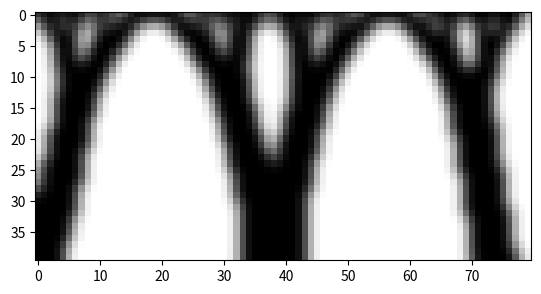

Recreate this plot in Python.
# @title Topology Optimization Code
# [redacted]

from __future__ import division
import numpy as np
from scipy.sparse import coo_matrix
from scipy.sparse.linalg import spsolve
from matplotlib import colors
import matplotlib.pyplot as plt


# MAIN DRIVER
def main(nelx, nely, volfrac, penal, rmin):
    print("Minimum compliance problem with OC")
    print("ndesign        : " + str(nelx) + " x " + str(nely))
    print("volfrac        : " + str(volfrac))
    print("penal          : " + str(penal))
    print("rmin           : " + str(rmin))
    print("-----------------------------------------------")

    # Max and min stiffness
    Emin = 1e-9
    Emax = 1.0

    # dofs:
    ndof = 2 * (nelx + 1) * (nely + 1)

    # Allocate design variables (as array), initialize and allocate sens
    x = volfrac * np.ones(nely * nelx, dtype=float)
    xold = x.copy()
    xPhys = x.copy()
    g = 0  # must be initialized to use the NGuyen/Paulino OC approach
    dc = np.zeros((nely, nelx), dtype=float)

    # FE: Build the index vectors for the for coo matrix format
    KE = lk()
    edofMat = np.zeros((nelx * nely, 8), dtype=int)
    for elx in range(nelx):
        for ely in range(nely):
            el = ely + elx * nely
            n1 = (nely + 1) * elx + ely
            n2 = (nely + 1) * (elx + 1) + ely
            edofMat[el, :] = np.array(
                [2 * n1 + 2, 2 * n1 + 3, 2 * n2 + 2, 2 * n2 + 3, 2 * n2, 2 * n2 + 1, 2 * n1, 2 * n1 + 1])

    # Construct the index pointers for the coo format
    iK = np.kron(edofMat, np.ones((8, 1))).flatten()
    jK = np.kron(edofMat, np.ones((1, 8))).flatten()

    # Filter: Build (and assemble) the index+data vectors for the coo matrix format
    nfilter = int(nelx * nely * ((2 * (np.ceil(rmin) - 1) + 1) ** 2))
    iH = np.zeros(nfilter)
    jH = np.zeros(nfilter)
    sH = np.zeros(nfilter)
    cc = 0
    for i in range(nelx):
        for j in range(nely):
            row = i * nely + j
            kk1 = int(np.maximum(i - (np.ceil(rmin) - 1), 0))
            kk2 = int(np.minimum(i + np.ceil(rmin), nelx))
            ll1 = int(np.maximum(j - (np.ceil(rmin) - 1), 0))
            ll2 = int(np.minimum(j + np.ceil(rmin), nely))
            for k in range(kk1, kk2):
                for l in range(ll1, ll2):
                    col = k * nely + l
                    fac = rmin - np.sqrt(((i - k) * (i - k) + (j - l) * (j - l)))
                    iH[cc] = row
                    jH[cc] = col
                    sH[cc] = np.maximum(0.0, fac)
                    cc = cc + 1

    # Finalize assembly and convert to csc format
    H = coo_matrix((sH, (iH, jH)), shape=(nelx * nely, nelx * nely)).tocsc()
    Hs = H.sum(1)

    # Solution and RHS vectors
    f = np.zeros((ndof, 1))
    u = np.zeros((ndof, 1))

    # Set load
    # f[(2*nelx+1)*(nely+1),0] = -1
    print((nelx / 2 + 1) * 2 * (nely + 1) - 1)
    for i in range(nelx):
        f[int(i * 2 * (nely + 1) + 1), 0] = -1 / (nelx + 1)

    # BC's and support
    dofs = np.arange(2 * (nelx + 1) * (nely + 1))
    # fixed = dofs[0:2*(nely+1):1]
    fixed_y = dofs[2 * (nely + 1) - 1:2 * (nelx + 1) * (nely * 1):2 * (nely + 1)]  # y
    fixed_x = dofs[2 * (nely + 1) - 2:2 * (nelx + 1) * (nely * 1):2 * (nely + 1)]  # x

    free_re = np.setdiff1d(dofs, fixed_x)
    free = np.setdiff1d(free_re, fixed_y)

    # Initialize plot and plot the initial design
    plt.ion()  # Ensure that redrawing is possible
    fig, ax = plt.subplots()
    im = ax.imshow(-xPhys.reshape((nelx, nely)).T, cmap='gray', \
    interpolation='none', norm=colors.Normalize(vmin=-1, vmax=0))
    fig.show()

    # Set loop counter and gradient vectors
    loop = 0
    change = 1
    dv = np.ones(nely * nelx)
    dc = np.ones(nely * nelx)
    ce = np.ones(nely * nelx)

    while change > 0.01 and loop < 1000:
        loop = loop + 1

        # Setup and solve FE problem
        sK = ((KE.flatten()[np.newaxis]).T * (Emin + (xPhys) ** penal * (Emax - Emin))).flatten(order='F')
        K = coo_matrix((sK, (iK, jK)), shape=(ndof, ndof)).tocsc()

        # Remove constrained dofs from matrix
        K = K[free, :][:, free]

        # Solve system
        u[free, 0] = spsolve(K, f[free, 0])

        # Objective and sensitivity
        ce[:] = (np.dot(u[edofMat].reshape(nelx * nely, 8), KE) * u[edofMat].reshape(nelx * nely, 8)).sum(1)
        obj = ((Emin + xPhys ** penal * (Emax - Emin)) * ce).sum()
        dc[:] = (-penal * xPhys ** (penal - 1) * (Emax - Emin)) * ce
        dv[:] = np.ones(nely * nelx)

        # Sensitivity filtering
        dc[:] = np.asarray(H * (dc[np.newaxis].T / Hs))[:, 0]
        dv[:] = np.asarray(H * (dv[np.newaxis].T / Hs))[:, 0]

        # Optimality criteria
        xold[:] = x
        (x[:], g) = oc(nelx, nely, x, volfrac, dc, dv, g)

        # Filter design variables
        xPhys[:] = np.asarray(H * x[np.newaxis].T / Hs)[:, 0]

        # Compute the change by the inf. norm
        change = np.linalg.norm(x.reshape(nelx * nely, 1) - xold.reshape(nelx * nely, 1), np.inf)

        # Write iteration history to screen
        print("it: {0} | obj: {1:.3f} | Vol: {2:.3f} | ch: {3:.3f}".format( \
                loop, obj, (g + volfrac * nelx * nely) / (nelx * nely), change))

        # Plot to screen
        im.set_array(-xPhys.reshape((nelx, nely)).T)
        fig.canvas.draw()

    # Make sure the plot stays and that the shell remains
    plt.show()

# Element stiffness matrix
def lk():
    E = 1
    nu = 0.3
    k = np.array(
        [1 / 2 - nu / 6, 1 / 8 + nu / 8, -1 / 4 - nu / 12, -1 / 8 + 3 * nu / 8, -1 / 4 + nu / 12, -1 / 8 - nu / 8,
         nu / 6, 1 / 8 - 3 * nu / 8])
    KE = E / (1 - nu ** 2) * np.array([[k[0], k[1], k[2], k[3], k[4], k[5], k[6], k[7]],
                                       [k[1], k[0], k[7], k[6], k[5], k[4], k[3], k[2]],
                                       [k[2], k[7], k[0], k[5], k[6], k[3], k[4], k[1]],
                                       [k[3], k[6], k[5], k[0], k[7], k[2], k[1], k[4]],
                                       [k[4], k[5], k[6], k[7], k[0], k[1], k[2], k[3]],
                                       [k[5], k[4], k[3], k[2], k[1], k[0], k[7], k[6]],
                                       [k[6], k[3], k[4], k[1], k[2], k[7], k[0], k[5]],
                                       [k[7], k[2], k[1], k[4], k[3], k[6], k[5], k[0]]]);
    return (KE)


# Optimality criteria
def oc(nelx, nely, x, volfrac, dc, dv, g):
    l1 = 0
    l2 = 1e9
    move = 0.2
    # Reshape to perform vector operations
    xnew = np.zeros(nelx * nely)
    while (l2 - l1) / (l1 + l2) > 1e-3:
        lmid = 0.5 * (l2 + l1)
        xnew[:] = np.maximum(0.0,
                             np.maximum(x - move, np.minimum(1.0, np.minimum(x + move, x * np.sqrt(-dc / dv / lmid)))))
        gt = g + np.sum((dv * (xnew - x)))
        if gt > 0:
            l1 = lmid
        else:
            l2 = lmid
    return (xnew, gt)

#main
main(nelx=80,nely=40,volfrac=0.4,penal=3.0,rmin=2.5)